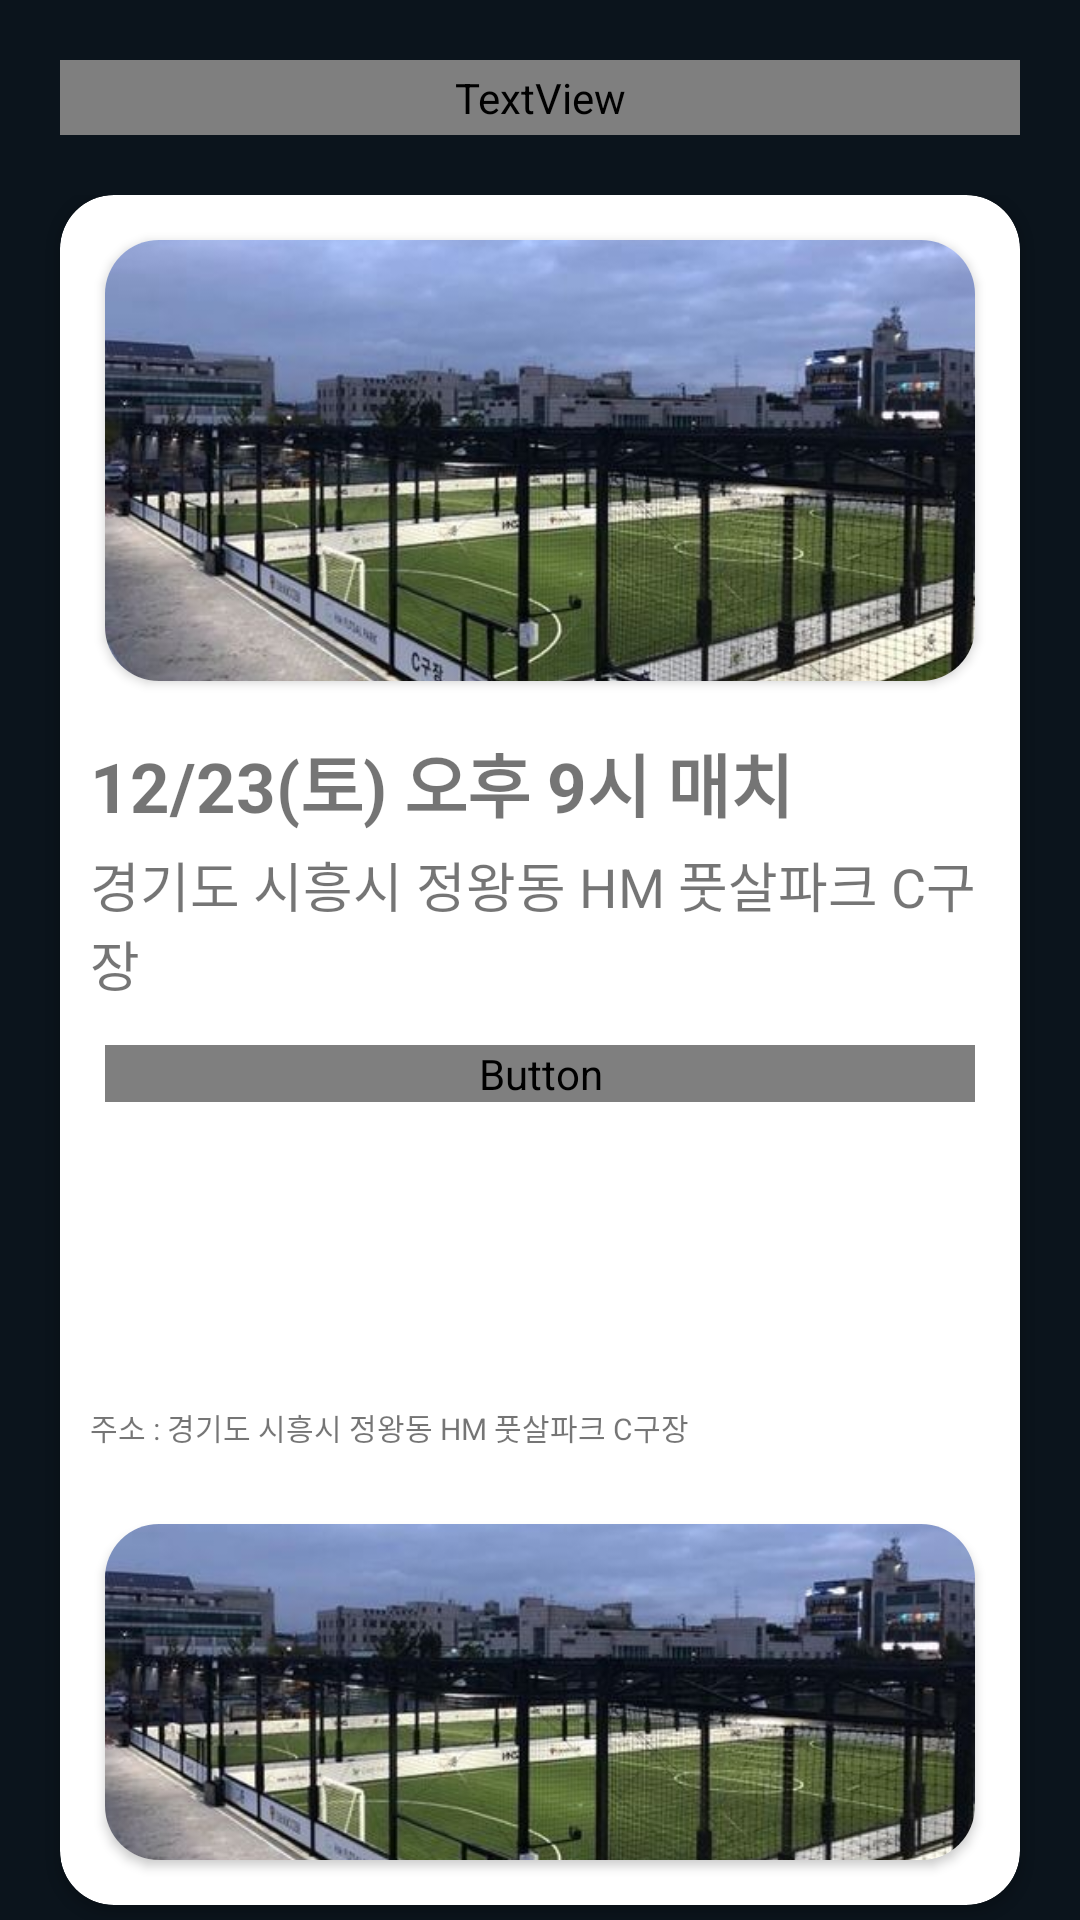

Reconstruct the res/layout file that produces this screen, plus the resources it refers to.
<!-- AndroidManifest.xml: application theme Appcompat -->
<!-- res/layout/activity_match_failed.xml -->
<?xml version="1.0" encoding="utf-8"?>
<LinearLayout xmlns:android="http://schemas.android.com/apk/res/android"
    xmlns:app="http://schemas.android.com/apk/res-auto"
    android:layout_width="match_parent"
    android:layout_height="match_parent"
    android:background="@color/main_black"
    android:orientation="vertical">


    <LinearLayout
        android:layout_width="match_parent"
        android:layout_height="match_parent"
        android:layout_weight="1"
        android:orientation="vertical">

        <LinearLayout
            android:layout_width="match_parent"
            android:layout_height="60dp"
            android:layout_weight="7.5">

            <TextView
                android:id="@+id/match_title"
                android:layout_width="match_parent"
                android:layout_height="match_parent"
                android:layout_margin="20dp"
                android:fontFamily="@font/lineseedkr_bd"
                android:text="@string/label_match"
                android:textColor="@color/white"
                android:textSize="26dp"
                android:textStyle="bold"></TextView>

        </LinearLayout>

        <LinearLayout
            android:layout_width="match_parent"
            android:layout_height="574dp"
            android:layout_weight="1.15"
            android:orientation="vertical">

            <androidx.cardview.widget.CardView
                android:layout_width="match_parent"
                android:layout_height="match_parent"
                android:layout_marginHorizontal="20dp"
                android:layout_marginBottom="5dp"
                app:cardCornerRadius="18dp">

                <LinearLayout
                    android:layout_width="match_parent"
                    android:layout_height="match_parent"
                    android:orientation="vertical">

                    <LinearLayout
                        android:layout_width="match_parent"
                        android:layout_height="match_parent"
                        android:layout_weight="1"
                        android:orientation="vertical">

                        <androidx.cardview.widget.CardView
                            android:layout_width="match_parent"
                            android:layout_height="wrap_content"
                            android:layout_margin="15dp"
                            app:cardCornerRadius="18dp">

                            <ImageView
                                android:layout_width="match_parent"
                                android:layout_height="wrap_content"
                                android:scaleType="centerCrop"
                                android:src="@drawable/ground_example">

                            </ImageView>


                        </androidx.cardview.widget.CardView>

                    </LinearLayout>


                    <LinearLayout
                        android:layout_width="match_parent"
                        android:layout_height="match_parent"
                        android:layout_weight="1.2"
                        android:orientation="vertical">

                        <TextView
                            android:layout_width="match_parent"
                            android:layout_height="wrap_content"
                            android:layout_marginLeft="10dp"
                            android:layout_marginTop="2dp"
                            android:layout_marginRight="10dp"
                            android:layout_marginBottom="2dp"
                            android:text="12/23(토) 오후 9시 매치"
                            android:textSize="23sp"
                            android:textStyle="bold">

                        </TextView>

                        <TextView
                            android:layout_width="match_parent"
                            android:layout_height="wrap_content"
                            android:layout_marginLeft="10dp"
                            android:layout_marginTop="2dp"
                            android:layout_marginRight="10dp"
                            android:layout_marginBottom="2dp"
                            android:text="경기도 시흥시 정왕동 HM 풋살파크 C구장"
                            android:textSize="18sp">

                        </TextView>
                    </LinearLayout>

                    <LinearLayout
                        android:layout_width="match_parent"
                        android:layout_height="match_parent"
                        android:layout_weight="1.15"
                        android:orientation="vertical">

                        <Button
                            android:layout_width="match_parent"
                            android:layout_height="wrap_content"
                            android:layout_marginHorizontal="15dp"
                            android:layout_marginVertical="8dp"
                            android:background="@drawable/round_button"
                            android:fontFamily="@font/lineseedkr_bd"
                            android:text="매치 참여하기 7/12"
                            android:textColor="@color/white"
                            android:textSize="18dp"
                            android:textStyle="bold" />

                        <Button
                            android:layout_width="match_parent"
                            android:layout_height="wrap_content"
                            android:layout_marginHorizontal="15dp"
                            android:layout_marginVertical="8dp"
                            android:background="@drawable/round_button"
                            android:text="라인업 확인하기"
                            android:textColor="@color/white"
                            android:textSize="18dp"
                            android:textStyle="bold"/>

                    </LinearLayout>

                    <LinearLayout
                        android:layout_width="match_parent"
                        android:layout_height="match_parent"
                        android:layout_weight="1"
                        android:orientation="vertical">

                        <TextView
                            android:layout_width="match_parent"
                            android:layout_height="wrap_content"
                            android:layout_margin="10dp"
                            android:layout_marginVertical="15dp"
                            android:layout_marginTop="5dp"
                            android:layout_marginBottom="5dp"
                            android:text="주소 : 경기도 시흥시 정왕동 HM 풋살파크 C구장"
                            android:textSize="10sp" />


                        <androidx.cardview.widget.CardView
                            android:layout_width="match_parent"
                            android:layout_height="match_parent"
                            android:layout_margin="15dp"
                            android:background="@color/card_navy"
                            app:cardCornerRadius="18dp">

                            <ImageView
                                android:layout_width="match_parent"
                                android:layout_height="wrap_content"
                                android:scaleType="centerCrop"
                                android:src="@drawable/ground_example">

                            </ImageView>


                        </androidx.cardview.widget.CardView>

                    </LinearLayout>


                </LinearLayout>
            </androidx.cardview.widget.CardView>
        </LinearLayout>

    </LinearLayout>

</LinearLayout>
<!-- resources referenced by this layout -->
<resources>
  <color name="card_navy">#2C3449</color>
  <color name="main_black">#0B141C</color>
  <color name="white">#FFFFFFFF</color>
  <!-- drawable ground_example: jpeg bitmap (drawable, 47940 bytes) -->
  <string name="label_match">매치</string>
  <style name="Appcompat" parent="Theme.AppCompat.Light.NoActionBar" />
</resources>
